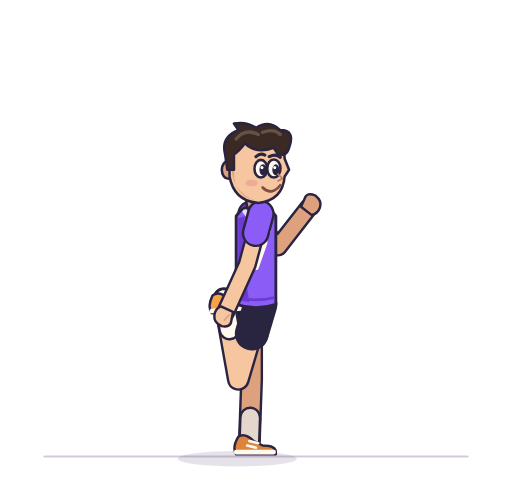
t = 0.00 s
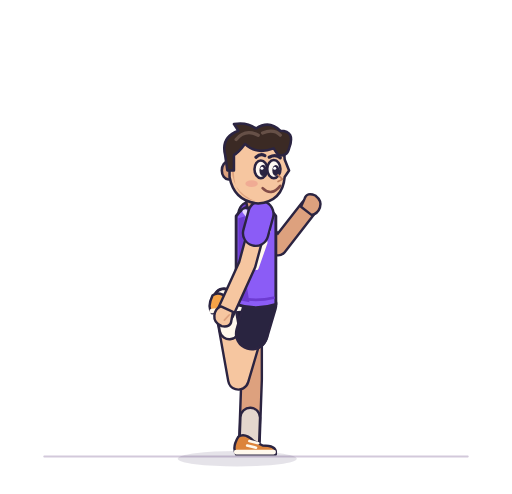
t = 0.87 s
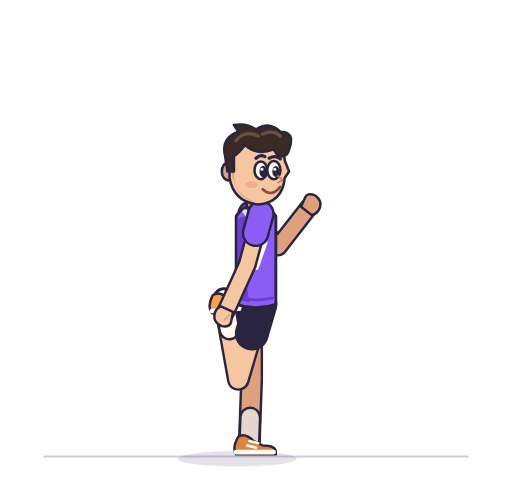
t = 1.65 s
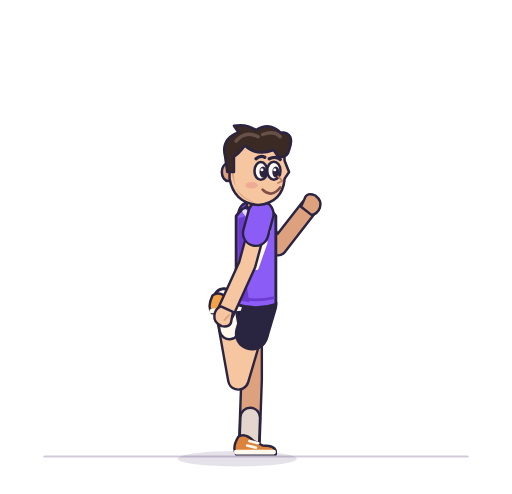
t = 2.51 s
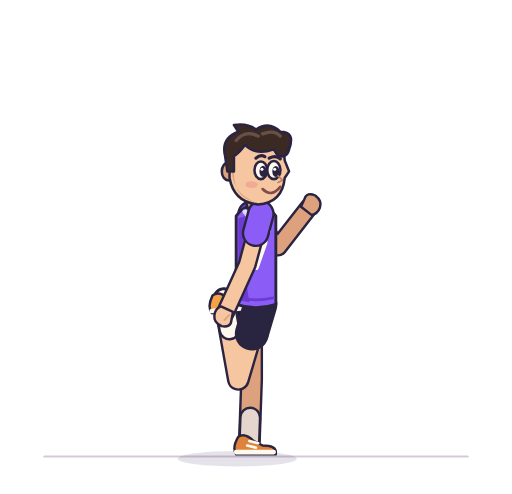
t = 3.37 s
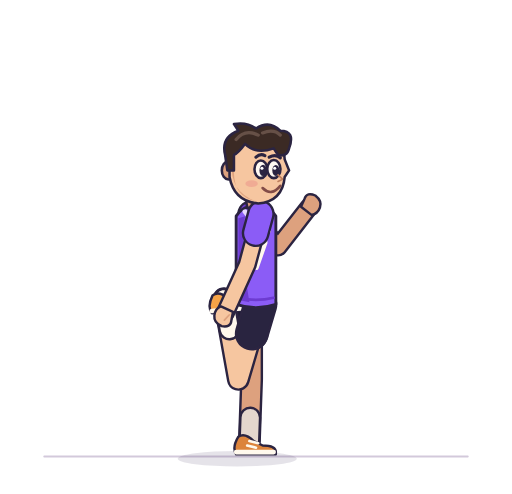
t = 4.15 s

The animated SVG that drew these frames (rendered in a browser with its animation timeline set to each time). Animation: 12 SMIL elements (animate=11,animateTransform=1); one cycle of 5.00 s, repeats indefinitely.

<?xml version="1.0" encoding="UTF-8"?>
<svg xmlns="http://www.w3.org/2000/svg" viewBox="-16 -24 232 224" width="440" height="420" role="img" aria-labelledby="title desc" data-exercise="quad-stretch" data-duration="5" data-samples="96" fill="none" stroke-linecap="round" stroke-linejoin="round"><title id="title">מתיחה: עקב לטוסיק (כל רגל)</title><desc id="desc">דמות האימון בחולצה סגולה עם מספר 7. פוזות מקטלוג התרגילים, בתנועה מחזורית חלקה.</desc><defs><path id="neck" d="M100 68L100 52"><animate attributeName="d" dur="5000ms" values="M100 68L100 52;M100 68L100 52;M100 68L100 52.01;M100 68L100 52.01;M100 68L100 52.02;M100 68L100 52.03;M100 68L100 52.04;M100 68L100 52.06;M100 68L100 52.07;M100 68L100 52.09;M100 68L100 52.11;M100 68L100 52.13;M100 68L100 52.16;M100 68L100 52.18;M100 68L100 52.21;M100 68L100 52.23;M100 68L100 52.26;M100 68L100 52.29;M100 68L100 52.32;M100 68L100 52.35;M100 68L100 52.38;M100 68L100 52.41;M100 68L100 52.44;M100 68L100 52.47;M100 68L100 52.5;M100 68L100 52.53;M100 68L100 52.56;M100 68L100 52.59;M100 68L100 52.62;M100 68L100 52.65;M100 68L100 52.68;M100 68L100 52.71;M100 68L100 52.74;M100 68L100 52.77;M100 68L100 52.79;M100 68L100 52.82;M100 68L100 52.84;M100 68L100 52.87;M100 68L100 52.89;M100 68L100 52.91;M100 68L100 52.93;M100 68L100 52.94;M100 68L100 52.96;M100 68L100 52.97;M100 68L100 52.98;M100 68L100 52.99;M100 68L100 52.99;M100 68L100 53;M100 68L100 53;M100 68L100 53;M100 68L100 52.99;M100 68L100 52.99;M100 68L100 52.98;M100 68L100 52.97;M100 68L100 52.96;M100 68L100 52.94;M100 68L100 52.93;M100 68L100 52.91;M100 68L100 52.89;M100 68L100 52.87;M100 68L100 52.84;M100 68L100 52.82;M100 68L100 52.79;M100 68L100 52.77;M100 68L100 52.74;M100 68L100 52.71;M100 68L100 52.68;M100 68L100 52.65;M100 68L100 52.62;M100 68L100 52.59;M100 68L100 52.56;M100 68L100 52.53;M100 68L100 52.5;M100 68L100 52.47;M100 68L100 52.44;M100 68L100 52.41;M100 68L100 52.38;M100 68L100 52.35;M100 68L100 52.32;M100 68L100 52.29;M100 68L100 52.26;M100 68L100 52.23;M100 68L100 52.21;M100 68L100 52.18;M100 68L100 52.16;M100 68L100 52.13;M100 68L100 52.11;M100 68L100 52.09;M100 68L100 52.07;M100 68L100 52.06;M100 68L100 52.04;M100 68L100 52.03;M100 68L100 52.02;M100 68L100 52.01;M100 68L100 52.01;M100 68L100 52;M100 68L100 52" calcMode="linear" repeatCount="indefinite"/></path><path id="far-arm" d="M97.8 73L110 88 124 70"><animate attributeName="d" dur="5000ms" values="M97.8 73L110 88 124 70;M97.8 73L110 88 124 70;M97.8 73L110 88 124 70;M97.8 73L110 88 124 70;M97.8 73L110 88 124 70;M97.8 73L110 88 124 70;M97.8 73L110 88 124 70;M97.8 73L110 88 124 70;M97.8 73L110 88 124 70;M97.8 73L110 88 124 70;M97.8 73L110 88 124 70;M97.8 73L110 88 124 70;M97.8 73L110 88 124 70;M97.8 73L110 88 124 70;M97.8 73L110 88 124 70;M97.8 73L110 88 124 70;M97.8 73L110 88 124 70;M97.8 73L110 88 124 70;M97.8 73L110 88 124 70;M97.8 73L110 88 124 70;M97.8 73L110 88 124 70;M97.8 73L110 88 124 70;M97.8 73L110 88 124 70;M97.8 73L110 88 124 70;M97.8 73L110 88 124 70;M97.8 73L110 88 124 70;M97.8 73L110 88 124 70;M97.8 73L110 88 124 70;M97.8 73L110 88 124 70;M97.8 73L110 88 124 70;M97.8 73L110 88 124 70;M97.8 73L110 88 124 70;M97.8 73L110 88 124 70;M97.8 73L110 88 124 70;M97.8 73L110 88 124 70;M97.8 73L110 88 124 70;M97.8 73L110 88 124 70;M97.8 73L110 88 124 70;M97.8 73L110 88 124 70;M97.8 73L110 88 124 70;M97.8 73L110 88 124 70;M97.8 73L110 88 124 70;M97.8 73L110 88 124 70;M97.8 73L110 88 124 70;M97.8 73L110 88 124 70;M97.8 73L110 88 124 70;M97.8 73L110 88 124 70;M97.8 73L110 88 124 70;M97.8 73L110 88 124 70;M97.8 73L110 88 124 70;M97.8 73L110 88 124 70;M97.8 73L110 88 124 70;M97.8 73L110 88 124 70;M97.8 73L110 88 124 70;M97.8 73L110 88 124 70;M97.8 73L110 88 124 70;M97.8 73L110 88 124 70;M97.8 73L110 88 124 70;M97.8 73L110 88 124 70;M97.8 73L110 88 124 70;M97.8 73L110 88 124 70;M97.8 73L110 88 124 70;M97.8 73L110 88 124 70;M97.8 73L110 88 124 70;M97.8 73L110 88 124 70;M97.8 73L110 88 124 70;M97.8 73L110 88 124 70;M97.8 73L110 88 124 70;M97.8 73L110 88 124 70;M97.8 73L110 88 124 70;M97.8 73L110 88 124 70;M97.8 73L110 88 124 70;M97.8 73L110 88 124 70;M97.8 73L110 88 124 70;M97.8 73L110 88 124 70;M97.8 73L110 88 124 70;M97.8 73L110 88 124 70;M97.8 73L110 88 124 70;M97.8 73L110 88 124 70;M97.8 73L110 88 124 70;M97.8 73L110 88 124 70;M97.8 73L110 88 124 70;M97.8 73L110 88 124 70;M97.8 73L110 88 124 70;M97.8 73L110 88 124 70;M97.8 73L110 88 124 70;M97.8 73L110 88 124 70;M97.8 73L110 88 124 70;M97.8 73L110 88 124 70;M97.8 73L110 88 124 70;M97.8 73L110 88 124 70;M97.8 73L110 88 124 70;M97.8 73L110 88 124 70;M97.8 73L110 88 124 70;M97.8 73L110 88 124 70;M97.8 73L110 88 124 70;M97.8 73L110 88 124 70" calcMode="linear" repeatCount="indefinite"/></path><path id="far-sleeve" d="M97.8 73L102.44 78.7"><animate attributeName="d" dur="5000ms" values="M97.8 73L102.44 78.7;M97.8 73L102.44 78.7;M97.8 73L102.44 78.7;M97.8 73L102.44 78.7;M97.8 73L102.44 78.7;M97.8 73L102.44 78.7;M97.8 73L102.44 78.7;M97.8 73L102.44 78.7;M97.8 73L102.44 78.7;M97.8 73L102.44 78.7;M97.8 73L102.44 78.7;M97.8 73L102.44 78.7;M97.8 73L102.44 78.7;M97.8 73L102.44 78.7;M97.8 73L102.44 78.7;M97.8 73L102.44 78.7;M97.8 73L102.44 78.7;M97.8 73L102.44 78.7;M97.8 73L102.44 78.7;M97.8 73L102.44 78.7;M97.8 73L102.44 78.7;M97.8 73L102.44 78.7;M97.8 73L102.44 78.7;M97.8 73L102.44 78.7;M97.8 73L102.44 78.7;M97.8 73L102.44 78.7;M97.8 73L102.44 78.7;M97.8 73L102.44 78.7;M97.8 73L102.44 78.7;M97.8 73L102.44 78.7;M97.8 73L102.44 78.7;M97.8 73L102.44 78.7;M97.8 73L102.44 78.7;M97.8 73L102.44 78.7;M97.8 73L102.44 78.7;M97.8 73L102.44 78.7;M97.8 73L102.44 78.7;M97.8 73L102.44 78.7;M97.8 73L102.44 78.7;M97.8 73L102.44 78.7;M97.8 73L102.44 78.7;M97.8 73L102.44 78.7;M97.8 73L102.44 78.7;M97.8 73L102.44 78.7;M97.8 73L102.44 78.7;M97.8 73L102.44 78.7;M97.8 73L102.44 78.7;M97.8 73L102.44 78.7;M97.8 73L102.44 78.7;M97.8 73L102.44 78.7;M97.8 73L102.44 78.7;M97.8 73L102.44 78.7;M97.8 73L102.44 78.7;M97.8 73L102.44 78.7;M97.8 73L102.44 78.7;M97.8 73L102.44 78.7;M97.8 73L102.44 78.7;M97.8 73L102.44 78.7;M97.8 73L102.44 78.7;M97.8 73L102.44 78.7;M97.8 73L102.44 78.7;M97.8 73L102.44 78.7;M97.8 73L102.44 78.7;M97.8 73L102.44 78.7;M97.8 73L102.44 78.7;M97.8 73L102.44 78.7;M97.8 73L102.44 78.7;M97.8 73L102.44 78.7;M97.8 73L102.44 78.7;M97.8 73L102.44 78.7;M97.8 73L102.44 78.7;M97.8 73L102.44 78.7;M97.8 73L102.44 78.7;M97.8 73L102.44 78.7;M97.8 73L102.44 78.7;M97.8 73L102.44 78.7;M97.8 73L102.44 78.7;M97.8 73L102.44 78.7;M97.8 73L102.44 78.7;M97.8 73L102.44 78.7;M97.8 73L102.44 78.7;M97.8 73L102.44 78.7;M97.8 73L102.44 78.7;M97.8 73L102.44 78.7;M97.8 73L102.44 78.7;M97.8 73L102.44 78.7;M97.8 73L102.44 78.7;M97.8 73L102.44 78.7;M97.8 73L102.44 78.7;M97.8 73L102.44 78.7;M97.8 73L102.44 78.7;M97.8 73L102.44 78.7;M97.8 73L102.44 78.7;M97.8 73L102.44 78.7;M97.8 73L102.44 78.7;M97.8 73L102.44 78.7;M97.8 73L102.44 78.7" calcMode="linear" repeatCount="indefinite"/></path><path id="far-shorts" d="M98 114L98 127.26"><animate attributeName="d" dur="5000ms" values="M98 114L98 127.26;M98 114L98 127.26;M98 114L98 127.26;M98 114L98 127.26;M98 114L98 127.26;M98 114L98 127.26;M98 114L98 127.26;M98 114L98 127.26;M98 114L98 127.26;M98 114L98 127.26;M98 114L98 127.26;M98 114L98 127.26;M98 114L98 127.26;M98 114L98 127.26;M98 114L98 127.26;M98 114L98 127.26;M98 114L98 127.26;M98 114L98 127.26;M98 114L98 127.26;M98 114L98 127.26;M98 114L98 127.26;M98 114L98 127.26;M98 114L98 127.26;M98 114L98 127.26;M98 114L98 127.26;M98 114L98 127.26;M98 114L98 127.26;M98 114L98 127.26;M98 114L98 127.26;M98 114L98 127.26;M98 114L98 127.26;M98 114L98 127.26;M98 114L98 127.26;M98 114L98 127.26;M98 114L98 127.26;M98 114L98 127.26;M98 114L98 127.26;M98 114L98 127.26;M98 114L98 127.26;M98 114L98 127.26;M98 114L98 127.26;M98 114L98 127.26;M98 114L98 127.26;M98 114L98 127.26;M98 114L98 127.26;M98 114L98 127.26;M98 114L98 127.26;M98 114L98 127.26;M98 114L98 127.26;M98 114L98 127.26;M98 114L98 127.26;M98 114L98 127.26;M98 114L98 127.26;M98 114L98 127.26;M98 114L98 127.26;M98 114L98 127.26;M98 114L98 127.26;M98 114L98 127.26;M98 114L98 127.26;M98 114L98 127.26;M98 114L98 127.26;M98 114L98 127.26;M98 114L98 127.26;M98 114L98 127.26;M98 114L98 127.26;M98 114L98 127.26;M98 114L98 127.26;M98 114L98 127.26;M98 114L98 127.26;M98 114L98 127.26;M98 114L98 127.26;M98 114L98 127.26;M98 114L98 127.26;M98 114L98 127.26;M98 114L98 127.26;M98 114L98 127.26;M98 114L98 127.26;M98 114L98 127.26;M98 114L98 127.26;M98 114L98 127.26;M98 114L98 127.26;M98 114L98 127.26;M98 114L98 127.26;M98 114L98 127.26;M98 114L98 127.26;M98 114L98 127.26;M98 114L98 127.26;M98 114L98 127.26;M98 114L98 127.26;M98 114L98 127.26;M98 114L98 127.26;M98 114L98 127.26;M98 114L98 127.26;M98 114L98 127.26;M98 114L98 127.26;M98 114L98 127.26;M98 114L98 127.26" calcMode="linear" repeatCount="indefinite"/></path><path id="far-leg" d="M98 114L98 148 97 176"><animate attributeName="d" dur="5000ms" values="M98 114L98 148 97 176;M98 114L98 148 97 176;M98 114L98 148 97 176;M98 114L98 148 97 176;M98 114L98 148 97 176;M98 114L98 148 97 176;M98 114L98 148 97 176;M98 114L98 148 97 176;M98 114L98 148 97 176;M98 114L98 148 97 176;M98 114L98 148 97 176;M98 114L98 148 97 176;M98 114L98 148 97 176;M98 114L98 148 97 176;M98 114L98 148 97 176;M98 114L98 148 97 176;M98 114L98 148 97 176;M98 114L98 148 97 176;M98 114L98 148 97 176;M98 114L98 148 97 176;M98 114L98 148 97 176;M98 114L98 148 97 176;M98 114L98 148 97 176;M98 114L98 148 97 176;M98 114L98 148 97 176;M98 114L98 148 97 176;M98 114L98 148 97 176;M98 114L98 148 97 176;M98 114L98 148 97 176;M98 114L98 148 97 176;M98 114L98 148 97 176;M98 114L98 148 97 176;M98 114L98 148 97 176;M98 114L98 148 97 176;M98 114L98 148 97 176;M98 114L98 148 97 176;M98 114L98 148 97 176;M98 114L98 148 97 176;M98 114L98 148 97 176;M98 114L98 148 97 176;M98 114L98 148 97 176;M98 114L98 148 97 176;M98 114L98 148 97 176;M98 114L98 148 97 176;M98 114L98 148 97 176;M98 114L98 148 97 176;M98 114L98 148 97 176;M98 114L98 148 97 176;M98 114L98 148 97 176;M98 114L98 148 97 176;M98 114L98 148 97 176;M98 114L98 148 97 176;M98 114L98 148 97 176;M98 114L98 148 97 176;M98 114L98 148 97 176;M98 114L98 148 97 176;M98 114L98 148 97 176;M98 114L98 148 97 176;M98 114L98 148 97 176;M98 114L98 148 97 176;M98 114L98 148 97 176;M98 114L98 148 97 176;M98 114L98 148 97 176;M98 114L98 148 97 176;M98 114L98 148 97 176;M98 114L98 148 97 176;M98 114L98 148 97 176;M98 114L98 148 97 176;M98 114L98 148 97 176;M98 114L98 148 97 176;M98 114L98 148 97 176;M98 114L98 148 97 176;M98 114L98 148 97 176;M98 114L98 148 97 176;M98 114L98 148 97 176;M98 114L98 148 97 176;M98 114L98 148 97 176;M98 114L98 148 97 176;M98 114L98 148 97 176;M98 114L98 148 97 176;M98 114L98 148 97 176;M98 114L98 148 97 176;M98 114L98 148 97 176;M98 114L98 148 97 176;M98 114L98 148 97 176;M98 114L98 148 97 176;M98 114L98 148 97 176;M98 114L98 148 97 176;M98 114L98 148 97 176;M98 114L98 148 97 176;M98 114L98 148 97 176;M98 114L98 148 97 176;M98 114L98 148 97 176;M98 114L98 148 97 176;M98 114L98 148 97 176;M98 114L98 148 97 176;M98 114L98 148 97 176" calcMode="linear" repeatCount="indefinite"/></path><path id="far-sock" d="M97.38 165.36L97 176"><animate attributeName="d" dur="5000ms" values="M97.38 165.36L97 176;M97.38 165.36L97 176;M97.38 165.36L97 176;M97.38 165.36L97 176;M97.38 165.36L97 176;M97.38 165.36L97 176;M97.38 165.36L97 176;M97.38 165.36L97 176;M97.38 165.36L97 176;M97.38 165.36L97 176;M97.38 165.36L97 176;M97.38 165.36L97 176;M97.38 165.36L97 176;M97.38 165.36L97 176;M97.38 165.36L97 176;M97.38 165.36L97 176;M97.38 165.36L97 176;M97.38 165.36L97 176;M97.38 165.36L97 176;M97.38 165.36L97 176;M97.38 165.36L97 176;M97.38 165.36L97 176;M97.38 165.36L97 176;M97.38 165.36L97 176;M97.38 165.36L97 176;M97.38 165.36L97 176;M97.38 165.36L97 176;M97.38 165.36L97 176;M97.38 165.36L97 176;M97.38 165.36L97 176;M97.38 165.36L97 176;M97.38 165.36L97 176;M97.38 165.36L97 176;M97.38 165.36L97 176;M97.38 165.36L97 176;M97.38 165.36L97 176;M97.38 165.36L97 176;M97.38 165.36L97 176;M97.38 165.36L97 176;M97.38 165.36L97 176;M97.38 165.36L97 176;M97.38 165.36L97 176;M97.38 165.36L97 176;M97.38 165.36L97 176;M97.38 165.36L97 176;M97.38 165.36L97 176;M97.38 165.36L97 176;M97.38 165.36L97 176;M97.38 165.36L97 176;M97.38 165.36L97 176;M97.38 165.36L97 176;M97.38 165.36L97 176;M97.38 165.36L97 176;M97.38 165.36L97 176;M97.38 165.36L97 176;M97.38 165.36L97 176;M97.38 165.36L97 176;M97.38 165.36L97 176;M97.38 165.36L97 176;M97.38 165.36L97 176;M97.38 165.36L97 176;M97.38 165.36L97 176;M97.38 165.36L97 176;M97.38 165.36L97 176;M97.38 165.36L97 176;M97.38 165.36L97 176;M97.38 165.36L97 176;M97.38 165.36L97 176;M97.38 165.36L97 176;M97.38 165.36L97 176;M97.38 165.36L97 176;M97.38 165.36L97 176;M97.38 165.36L97 176;M97.38 165.36L97 176;M97.38 165.36L97 176;M97.38 165.36L97 176;M97.38 165.36L97 176;M97.38 165.36L97 176;M97.38 165.36L97 176;M97.38 165.36L97 176;M97.38 165.36L97 176;M97.38 165.36L97 176;M97.38 165.36L97 176;M97.38 165.36L97 176;M97.38 165.36L97 176;M97.38 165.36L97 176;M97.38 165.36L97 176;M97.38 165.36L97 176;M97.38 165.36L97 176;M97.38 165.36L97 176;M97.38 165.36L97 176;M97.38 165.36L97 176;M97.38 165.36L97 176;M97.38 165.36L97 176;M97.38 165.36L97 176;M97.38 165.36L97 176;M97.38 165.36L97 176" calcMode="linear" repeatCount="indefinite"/></path><path id="near-arm" d="M102.2 73L96 96 86 118"><animate attributeName="d" dur="5000ms" values="M102.2 73L96 96 86 118;M102.2 73L96 96 86 118;M102.2 73L96 96 86 118;M102.2 73L96 96 86 118;M102.2 73L96 96 86 118;M102.2 73L96 96 86 118;M102.2 73L96 96 86 118;M102.2 73L96 96 86 118;M102.2 73L96 96 86 118;M102.2 73L96 96 86 118;M102.2 73L96 96 86 118;M102.2 73L96 96 86 118;M102.2 73L96 96 86 118;M102.2 73L96 96 86 118;M102.2 73L96 96 86 118;M102.2 73L96 96 86 118;M102.2 73L96 96 86 118;M102.2 73L96 96 86 118;M102.2 73L96 96 86 118;M102.2 73L96 96 86 118;M102.2 73L96 96 86 118;M102.2 73L96 96 86 118;M102.2 73L96 96 86 118;M102.2 73L96 96 86 118;M102.2 73L96 96 86 118;M102.2 73L96 96 86 118;M102.2 73L96 96 86 118;M102.2 73L96 96 86 118;M102.2 73L96 96 86 118;M102.2 73L96 96 86 118;M102.2 73L96 96 86 118;M102.2 73L96 96 86 118;M102.2 73L96 96 86 118;M102.2 73L96 96 86 118;M102.2 73L96 96 86 118;M102.2 73L96 96 86 118;M102.2 73L96 96 86 118;M102.2 73L96 96 86 118;M102.2 73L96 96 86 118;M102.2 73L96 96 86 118;M102.2 73L96 96 86 118;M102.2 73L96 96 86 118;M102.2 73L96 96 86 118;M102.2 73L96 96 86 118;M102.2 73L96 96 86 118;M102.2 73L96 96 86 118;M102.2 73L96 96 86 118;M102.2 73L96 96 86 118;M102.2 73L96 96 86 118;M102.2 73L96 96 86 118;M102.2 73L96 96 86 118;M102.2 73L96 96 86 118;M102.2 73L96 96 86 118;M102.2 73L96 96 86 118;M102.2 73L96 96 86 118;M102.2 73L96 96 86 118;M102.2 73L96 96 86 118;M102.2 73L96 96 86 118;M102.2 73L96 96 86 118;M102.2 73L96 96 86 118;M102.2 73L96 96 86 118;M102.2 73L96 96 86 118;M102.2 73L96 96 86 118;M102.2 73L96 96 86 118;M102.2 73L96 96 86 118;M102.2 73L96 96 86 118;M102.2 73L96 96 86 118;M102.2 73L96 96 86 118;M102.2 73L96 96 86 118;M102.2 73L96 96 86 118;M102.2 73L96 96 86 118;M102.2 73L96 96 86 118;M102.2 73L96 96 86 118;M102.2 73L96 96 86 118;M102.2 73L96 96 86 118;M102.2 73L96 96 86 118;M102.2 73L96 96 86 118;M102.2 73L96 96 86 118;M102.2 73L96 96 86 118;M102.2 73L96 96 86 118;M102.2 73L96 96 86 118;M102.2 73L96 96 86 118;M102.2 73L96 96 86 118;M102.2 73L96 96 86 118;M102.2 73L96 96 86 118;M102.2 73L96 96 86 118;M102.2 73L96 96 86 118;M102.2 73L96 96 86 118;M102.2 73L96 96 86 118;M102.2 73L96 96 86 118;M102.2 73L96 96 86 118;M102.2 73L96 96 86 118;M102.2 73L96 96 86 118;M102.2 73L96 96 86 118;M102.2 73L96 96 86 118;M102.2 73L96 96 86 118;M102.2 73L96 96 86 118" calcMode="linear" repeatCount="indefinite"/></path><path id="near-sleeve" d="M102.2 73L99.84 81.74"><animate attributeName="d" dur="5000ms" values="M102.2 73L99.84 81.74;M102.2 73L99.84 81.74;M102.2 73L99.84 81.74;M102.2 73L99.84 81.74;M102.2 73L99.84 81.74;M102.2 73L99.84 81.74;M102.2 73L99.84 81.74;M102.2 73L99.84 81.74;M102.2 73L99.84 81.74;M102.2 73L99.84 81.74;M102.2 73L99.84 81.74;M102.2 73L99.84 81.74;M102.2 73L99.84 81.74;M102.2 73L99.84 81.74;M102.2 73L99.84 81.74;M102.2 73L99.84 81.74;M102.2 73L99.84 81.74;M102.2 73L99.84 81.74;M102.2 73L99.84 81.74;M102.2 73L99.84 81.74;M102.2 73L99.84 81.74;M102.2 73L99.84 81.74;M102.2 73L99.84 81.74;M102.2 73L99.84 81.74;M102.2 73L99.84 81.74;M102.2 73L99.84 81.74;M102.2 73L99.84 81.74;M102.2 73L99.84 81.74;M102.2 73L99.84 81.74;M102.2 73L99.84 81.74;M102.2 73L99.84 81.74;M102.2 73L99.84 81.74;M102.2 73L99.84 81.74;M102.2 73L99.84 81.74;M102.2 73L99.84 81.74;M102.2 73L99.84 81.74;M102.2 73L99.84 81.74;M102.2 73L99.84 81.74;M102.2 73L99.84 81.74;M102.2 73L99.84 81.74;M102.2 73L99.84 81.74;M102.2 73L99.84 81.74;M102.2 73L99.84 81.74;M102.2 73L99.84 81.74;M102.2 73L99.84 81.74;M102.2 73L99.84 81.74;M102.2 73L99.84 81.74;M102.2 73L99.84 81.74;M102.2 73L99.84 81.74;M102.2 73L99.84 81.74;M102.2 73L99.84 81.74;M102.2 73L99.84 81.74;M102.2 73L99.84 81.74;M102.2 73L99.84 81.74;M102.2 73L99.84 81.74;M102.2 73L99.84 81.74;M102.2 73L99.84 81.74;M102.2 73L99.84 81.74;M102.2 73L99.84 81.74;M102.2 73L99.84 81.74;M102.2 73L99.84 81.74;M102.2 73L99.84 81.74;M102.2 73L99.84 81.74;M102.2 73L99.84 81.74;M102.2 73L99.84 81.74;M102.2 73L99.84 81.74;M102.2 73L99.84 81.74;M102.2 73L99.84 81.74;M102.2 73L99.84 81.74;M102.2 73L99.84 81.74;M102.2 73L99.84 81.74;M102.2 73L99.84 81.74;M102.2 73L99.84 81.74;M102.2 73L99.84 81.74;M102.2 73L99.84 81.74;M102.2 73L99.84 81.74;M102.2 73L99.84 81.74;M102.2 73L99.84 81.74;M102.2 73L99.84 81.74;M102.2 73L99.84 81.74;M102.2 73L99.84 81.74;M102.2 73L99.84 81.74;M102.2 73L99.84 81.74;M102.2 73L99.84 81.74;M102.2 73L99.84 81.74;M102.2 73L99.84 81.74;M102.2 73L99.84 81.74;M102.2 73L99.84 81.74;M102.2 73L99.84 81.74;M102.2 73L99.84 81.74;M102.2 73L99.84 81.74;M102.2 73L99.84 81.74;M102.2 73L99.84 81.74;M102.2 73L99.84 81.74;M102.2 73L99.84 81.74;M102.2 73L99.84 81.74;M102.2 73L99.84 81.74" calcMode="linear" repeatCount="indefinite"/></path><path id="near-shorts" d="M102 114L98.1 127.26"><animate attributeName="d" dur="5000ms" values="M102 114L98.1 127.26;M102 114L98.1 127.26;M102 114L98.1 127.26;M102 114L98.1 127.26;M102 114L98.1 127.26;M102 114L98.1 127.26;M102 114L98.1 127.26;M102 114L98.1 127.26;M102 114L98.1 127.26;M102 114L98.1 127.26;M102 114L98.1 127.26;M102 114L98.1 127.26;M102 114L98.1 127.26;M102 114L98.1 127.26;M102 114L98.1 127.26;M102 114L98.1 127.26;M102 114L98.1 127.26;M102 114L98.1 127.26;M102 114L98.1 127.26;M102 114L98.1 127.26;M102 114L98.1 127.26;M102 114L98.1 127.26;M102 114L98.1 127.26;M102 114L98.1 127.26;M102 114L98.1 127.26;M102 114L98.1 127.26;M102 114L98.1 127.26;M102 114L98.1 127.26;M102 114L98.1 127.26;M102 114L98.1 127.26;M102 114L98.1 127.26;M102 114L98.1 127.26;M102 114L98.1 127.26;M102 114L98.1 127.26;M102 114L98.1 127.26;M102 114L98.1 127.26;M102 114L98.1 127.26;M102 114L98.1 127.26;M102 114L98.1 127.26;M102 114L98.1 127.26;M102 114L98.1 127.26;M102 114L98.1 127.26;M102 114L98.1 127.26;M102 114L98.1 127.26;M102 114L98.1 127.26;M102 114L98.1 127.26;M102 114L98.1 127.26;M102 114L98.1 127.26;M102 114L98.1 127.26;M102 114L98.1 127.26;M102 114L98.1 127.26;M102 114L98.1 127.26;M102 114L98.1 127.26;M102 114L98.1 127.26;M102 114L98.1 127.26;M102 114L98.1 127.26;M102 114L98.1 127.26;M102 114L98.1 127.26;M102 114L98.1 127.26;M102 114L98.1 127.26;M102 114L98.1 127.26;M102 114L98.1 127.26;M102 114L98.1 127.26;M102 114L98.1 127.26;M102 114L98.1 127.26;M102 114L98.1 127.26;M102 114L98.1 127.26;M102 114L98.1 127.26;M102 114L98.1 127.26;M102 114L98.1 127.26;M102 114L98.1 127.26;M102 114L98.1 127.26;M102 114L98.1 127.26;M102 114L98.1 127.26;M102 114L98.1 127.26;M102 114L98.1 127.26;M102 114L98.1 127.26;M102 114L98.1 127.26;M102 114L98.1 127.26;M102 114L98.1 127.26;M102 114L98.1 127.26;M102 114L98.1 127.26;M102 114L98.1 127.26;M102 114L98.1 127.26;M102 114L98.1 127.26;M102 114L98.1 127.26;M102 114L98.1 127.26;M102 114L98.1 127.26;M102 114L98.1 127.26;M102 114L98.1 127.26;M102 114L98.1 127.26;M102 114L98.1 127.26;M102 114L98.1 127.26;M102 114L98.1 127.26;M102 114L98.1 127.26;M102 114L98.1 127.26;M102 114L98.1 127.26" calcMode="linear" repeatCount="indefinite"/></path><path id="near-leg" d="M102 114L92 148 85.47 111.49"><animate attributeName="d" dur="5000ms" values="M102 114L92 148 85.47 111.49;M102 114L92 148 85.47 111.49;M102 114L92 148 85.47 111.49;M102 114L92 148 85.47 111.49;M102 114L92 148 85.47 111.49;M102 114L92 148 85.47 111.49;M102 114L92 148 85.47 111.49;M102 114L92 148 85.47 111.49;M102 114L92 148 85.47 111.49;M102 114L92 148 85.47 111.49;M102 114L92 148 85.47 111.49;M102 114L92 148 85.47 111.49;M102 114L92 148 85.47 111.49;M102 114L92 148 85.47 111.49;M102 114L92 148 85.47 111.49;M102 114L92 148 85.47 111.49;M102 114L92 148 85.47 111.49;M102 114L92 148 85.47 111.49;M102 114L92 148 85.47 111.49;M102 114L92 148 85.47 111.49;M102 114L92 148 85.47 111.49;M102 114L92 148 85.47 111.49;M102 114L92 148 85.47 111.49;M102 114L92 148 85.47 111.49;M102 114L92 148 85.47 111.49;M102 114L92 148 85.47 111.49;M102 114L92 148 85.47 111.49;M102 114L92 148 85.47 111.49;M102 114L92 148 85.47 111.49;M102 114L92 148 85.47 111.49;M102 114L92 148 85.47 111.49;M102 114L92 148 85.47 111.49;M102 114L92 148 85.47 111.49;M102 114L92 148 85.47 111.49;M102 114L92 148 85.47 111.49;M102 114L92 148 85.47 111.49;M102 114L92 148 85.47 111.49;M102 114L92 148 85.47 111.49;M102 114L92 148 85.47 111.49;M102 114L92 148 85.47 111.49;M102 114L92 148 85.47 111.49;M102 114L92 148 85.47 111.49;M102 114L92 148 85.47 111.49;M102 114L92 148 85.47 111.49;M102 114L92 148 85.47 111.49;M102 114L92 148 85.47 111.49;M102 114L92 148 85.47 111.49;M102 114L92 148 85.47 111.49;M102 114L92 148 85.47 111.49;M102 114L92 148 85.47 111.49;M102 114L92 148 85.47 111.49;M102 114L92 148 85.47 111.49;M102 114L92 148 85.47 111.49;M102 114L92 148 85.47 111.49;M102 114L92 148 85.47 111.49;M102 114L92 148 85.47 111.49;M102 114L92 148 85.47 111.49;M102 114L92 148 85.47 111.49;M102 114L92 148 85.47 111.49;M102 114L92 148 85.47 111.49;M102 114L92 148 85.47 111.49;M102 114L92 148 85.47 111.49;M102 114L92 148 85.47 111.49;M102 114L92 148 85.47 111.49;M102 114L92 148 85.47 111.49;M102 114L92 148 85.47 111.49;M102 114L92 148 85.47 111.49;M102 114L92 148 85.47 111.49;M102 114L92 148 85.47 111.49;M102 114L92 148 85.47 111.49;M102 114L92 148 85.47 111.49;M102 114L92 148 85.47 111.49;M102 114L92 148 85.47 111.49;M102 114L92 148 85.47 111.49;M102 114L92 148 85.47 111.49;M102 114L92 148 85.47 111.49;M102 114L92 148 85.47 111.49;M102 114L92 148 85.47 111.49;M102 114L92 148 85.47 111.49;M102 114L92 148 85.47 111.49;M102 114L92 148 85.47 111.49;M102 114L92 148 85.47 111.49;M102 114L92 148 85.47 111.49;M102 114L92 148 85.47 111.49;M102 114L92 148 85.47 111.49;M102 114L92 148 85.47 111.49;M102 114L92 148 85.47 111.49;M102 114L92 148 85.47 111.49;M102 114L92 148 85.47 111.49;M102 114L92 148 85.47 111.49;M102 114L92 148 85.47 111.49;M102 114L92 148 85.47 111.49;M102 114L92 148 85.47 111.49;M102 114L92 148 85.47 111.49;M102 114L92 148 85.47 111.49;M102 114L92 148 85.47 111.49;M102 114L92 148 85.47 111.49" calcMode="linear" repeatCount="indefinite"/></path><path id="near-sock" d="M87.95 125.36L85.47 111.49"><animate attributeName="d" dur="5000ms" values="M87.95 125.36L85.47 111.49;M87.95 125.36L85.47 111.49;M87.95 125.36L85.47 111.49;M87.95 125.36L85.47 111.49;M87.95 125.36L85.47 111.49;M87.95 125.36L85.47 111.49;M87.95 125.36L85.47 111.49;M87.95 125.36L85.47 111.49;M87.95 125.36L85.47 111.49;M87.95 125.36L85.47 111.49;M87.95 125.36L85.47 111.49;M87.95 125.36L85.47 111.49;M87.95 125.36L85.47 111.49;M87.95 125.36L85.47 111.49;M87.95 125.36L85.47 111.49;M87.95 125.36L85.47 111.49;M87.95 125.36L85.47 111.49;M87.95 125.36L85.47 111.49;M87.95 125.36L85.47 111.49;M87.95 125.36L85.47 111.49;M87.95 125.36L85.47 111.49;M87.95 125.36L85.47 111.49;M87.95 125.36L85.47 111.49;M87.95 125.36L85.47 111.49;M87.95 125.36L85.47 111.49;M87.95 125.36L85.47 111.49;M87.95 125.36L85.47 111.49;M87.95 125.36L85.47 111.49;M87.95 125.36L85.47 111.49;M87.95 125.36L85.47 111.49;M87.95 125.36L85.47 111.49;M87.95 125.36L85.47 111.49;M87.95 125.36L85.47 111.49;M87.95 125.36L85.47 111.49;M87.95 125.36L85.47 111.49;M87.95 125.36L85.47 111.49;M87.95 125.36L85.47 111.49;M87.95 125.36L85.47 111.49;M87.95 125.36L85.47 111.49;M87.95 125.36L85.47 111.49;M87.95 125.36L85.47 111.49;M87.95 125.36L85.47 111.49;M87.95 125.36L85.47 111.49;M87.95 125.36L85.47 111.49;M87.95 125.36L85.47 111.49;M87.95 125.36L85.47 111.49;M87.95 125.36L85.47 111.49;M87.95 125.36L85.47 111.49;M87.95 125.36L85.47 111.49;M87.95 125.36L85.47 111.49;M87.95 125.36L85.47 111.49;M87.95 125.36L85.47 111.49;M87.95 125.36L85.47 111.49;M87.95 125.36L85.47 111.49;M87.95 125.36L85.47 111.49;M87.95 125.36L85.47 111.49;M87.95 125.36L85.47 111.49;M87.95 125.36L85.47 111.49;M87.95 125.36L85.47 111.49;M87.95 125.36L85.47 111.49;M87.95 125.36L85.47 111.49;M87.95 125.36L85.47 111.49;M87.95 125.36L85.47 111.49;M87.95 125.36L85.47 111.49;M87.95 125.36L85.47 111.49;M87.95 125.36L85.47 111.49;M87.95 125.36L85.47 111.49;M87.95 125.36L85.47 111.49;M87.95 125.36L85.47 111.49;M87.95 125.36L85.47 111.49;M87.95 125.36L85.47 111.49;M87.95 125.36L85.47 111.49;M87.95 125.36L85.47 111.49;M87.95 125.36L85.47 111.49;M87.95 125.36L85.47 111.49;M87.95 125.36L85.47 111.49;M87.95 125.36L85.47 111.49;M87.95 125.36L85.47 111.49;M87.95 125.36L85.47 111.49;M87.95 125.36L85.47 111.49;M87.95 125.36L85.47 111.49;M87.95 125.36L85.47 111.49;M87.95 125.36L85.47 111.49;M87.95 125.36L85.47 111.49;M87.95 125.36L85.47 111.49;M87.95 125.36L85.47 111.49;M87.95 125.36L85.47 111.49;M87.95 125.36L85.47 111.49;M87.95 125.36L85.47 111.49;M87.95 125.36L85.47 111.49;M87.95 125.36L85.47 111.49;M87.95 125.36L85.47 111.49;M87.95 125.36L85.47 111.49;M87.95 125.36L85.47 111.49;M87.95 125.36L85.47 111.49;M87.95 125.36L85.47 111.49;M87.95 125.36L85.47 111.49" calcMode="linear" repeatCount="indefinite"/></path></defs><g aria-hidden="true"><path d="M4 183H196" stroke="#d3c9db" stroke-width=".9" stroke-linecap="round"/><g data-part="shadow" transform="translate(91.5 184)"><g transform="rotate(0)"><g transform="scale(1 1)"><ellipse rx="27" ry="3.5" fill="#3c2c56" opacity=".13"/></g></g></g></g><g id="character"><g data-limb="far-leg"><use href="#far-leg" fill="none" stroke="#2b2441" stroke-width="10.399999999999999"/><use href="#far-leg" fill="none" stroke="#dda17e" stroke-width="8.2"/><use href="#far-sock" fill="none" stroke="#2b2441" stroke-width="10"/><use href="#far-sock" fill="none" stroke="#e4d6cd" stroke-width="7.8"/><g data-part="far-shoe" transform="translate(97 182)"><g transform="rotate(0)"><g transform="scale(1 1)"><path d="M-5-8Q-2-10 2-6L6-4Q12-4 12-1L12 0H-6Q-8-3-5-8Z" fill="#dc843c" stroke="#2b2441" stroke-width="1.1"/><path d="M-6-1H11" fill="none" stroke="#fff9ed" stroke-width="2.1"/><path d="M0-6 4-5M-1-4 3-3" stroke="#fff9ed" stroke-width="1.2"/></g></g></g><use href="#far-shorts" fill="none" stroke="#2b2441" stroke-width="15.399999999999999"/><use href="#far-shorts" fill="none" stroke="#211d36" stroke-width="13.2"/></g><g data-limb="far-arm"><use href="#far-arm" fill="none" stroke="#2b2441" stroke-width="8.7"/><use href="#far-arm" fill="none" stroke="#dda17e" stroke-width="6.5"/><use href="#far-sleeve" fill="none" stroke="#2b2441" stroke-width="12.600000000000001"/><use href="#far-sleeve" fill="none" stroke="#6d3bd1" stroke-width="10.4"/><g data-part="far-hand" transform="translate(124 70)"><g transform="rotate(-142.13)"><g transform="scale(1 1)"><path d="M-3-2Q-5 0-4 3Q-3 6 1 6Q5 5 4 2L3-2Z" fill="#dda17e" stroke="#2b2441" stroke-width="1.1"/><path d="m2 0-1 3" fill="none" stroke="#dda17e" stroke-width=".8"/></g></g></g></g><g data-limb="near-leg"><use href="#near-leg" fill="none" stroke="#2b2441" stroke-width="10.399999999999999"/><use href="#near-leg" fill="none" stroke="#f6c6a0" stroke-width="8.2"/><use href="#near-sock" fill="none" stroke="#2b2441" stroke-width="10"/><use href="#near-sock" fill="none" stroke="#fff8ed" stroke-width="7.8"/><g data-part="near-shoe" transform="translate(86 117.47)"><g transform="rotate(-5.1)"><g transform="scale(1 1)"><path d="M-5-8Q-2-10 2-6L6-4Q12-4 12-1L12 0H-6Q-8-3-5-8Z" fill="#f6a348" stroke="#2b2441" stroke-width="1.1"/><path d="M-6-1H11" fill="none" stroke="#fff9ed" stroke-width="2.1"/><path d="M0-6 4-5M-1-4 3-3" stroke="#fff9ed" stroke-width="1.2"/></g></g></g><use href="#near-shorts" fill="none" stroke="#2b2441" stroke-width="15.399999999999999"/><use href="#near-shorts" fill="none" stroke="#292440" stroke-width="13.2"/></g><g data-part="body" transform="translate(100 68)"><g transform="rotate(0)"><g transform="scale(1 1)"><path d="M-9 6Q-9 20-9 42L-9 46Q0 49 9 46L9 42Q9 20 9 6Q5 0 0 3Q-5 0 -9 6Z" fill="#8b5cf6" stroke="#2b2441" stroke-width="1.3"/><path d="M-8 7Q-8 25-8 44L-3 45Q-7 22-5 6Z" fill="#6d3bd1"/><path d="M-5 4Q0 11 5 4" fill="none" stroke="#e8d9ff" stroke-width="2.2"/><path d="M-8 43Q0 45 8 43" fill="none" stroke="#6d3bd1" stroke-width="1.2"/><g transform="translate(1 21) scale(0.78 1)"><path d="M-4-3H4L-1 8" fill="none" stroke="#fff8ee" stroke-width="2.8" stroke-linejoin="round"/><path d="M4-8h3m-1.5-1.5v3" stroke="#efc6ff" stroke-width=".9"/></g></g></g></g><use href="#neck" fill="none" stroke="#2b2441" stroke-width="9.7"/><use href="#neck" fill="none" stroke="#dda17e" stroke-width="7.5"/><g data-limb="near-arm"><use href="#near-arm" fill="none" stroke="#2b2441" stroke-width="8.7"/><use href="#near-arm" fill="none" stroke="#f6c6a0" stroke-width="6.5"/><use href="#near-sleeve" fill="none" stroke="#2b2441" stroke-width="12.600000000000001"/><use href="#near-sleeve" fill="none" stroke="#8b5cf6" stroke-width="10.4"/><g data-part="near-hand" transform="translate(86 118)"><g transform="rotate(24.44)"><g transform="scale(1 1)"><path d="M-3-2Q-5 0-4 3Q-3 6 1 6Q5 5 4 2L3-2Z" fill="#f6c6a0" stroke="#2b2441" stroke-width="1.1"/><path d="m2 0-1 3" fill="none" stroke="#dda17e" stroke-width=".8"/></g></g></g></g><g data-part="head" transform="translate(100 52)"><animateTransform attributeName="transform" type="translate" dur="5000ms" values="100 52;100 52;100 52.01;100 52.01;100 52.02;100 52.03;100 52.04;100 52.06;100 52.07;100 52.09;100 52.11;100 52.13;100 52.16;100 52.18;100 52.21;100 52.23;100 52.26;100 52.29;100 52.32;100 52.35;100 52.38;100 52.41;100 52.44;100 52.47;100 52.5;100 52.53;100 52.56;100 52.59;100 52.62;100 52.65;100 52.68;100 52.71;100 52.74;100 52.77;100 52.79;100 52.82;100 52.84;100 52.87;100 52.89;100 52.91;100 52.93;100 52.94;100 52.96;100 52.97;100 52.98;100 52.99;100 52.99;100 53;100 53;100 53;100 52.99;100 52.99;100 52.98;100 52.97;100 52.96;100 52.94;100 52.93;100 52.91;100 52.89;100 52.87;100 52.84;100 52.82;100 52.79;100 52.77;100 52.74;100 52.71;100 52.68;100 52.65;100 52.62;100 52.59;100 52.56;100 52.53;100 52.5;100 52.47;100 52.44;100 52.41;100 52.38;100 52.35;100 52.32;100 52.29;100 52.26;100 52.23;100 52.21;100 52.18;100 52.16;100 52.13;100 52.11;100 52.09;100 52.07;100 52.06;100 52.04;100 52.03;100 52.02;100 52.01;100 52.01;100 52;100 52" calcMode="linear" repeatCount="indefinite"/><g transform="rotate(0)"><g transform="scale(1 1)"><g stroke="#2b2441" stroke-width="1.15">
    <ellipse cx="-12.5" cy="1" rx="3" ry="4.1" fill="#dda17e"/>

    <path d="M-12-6Q-12-15 0-15Q13-15 13-4L15 1 13 4Q12 15 1 16Q-10 15-12 4Z" fill="#f6c6a0"/>
    <path d="M-11-3Q-12 11 0 15Q-10 13-10 2Z" fill="#dda17e" stroke="none"/>
    <path d="M-13 1-14-6Q-16-14-8-17L-10-20Q-4-21 0-18Q6-22 11-17Q18-17 15-9Q14-5 10-6L8-9Q0-6-5-11Q-8-7-10-6L-10 1Z" fill="#3b2a24"/>
    <path d="M-9-13Q-5-18 1-15M3-16q5-2 8 1" fill="none" stroke="#665047" stroke-width="1.5"/>
    <g fill="#fffaf3">
      <ellipse cx="2.2" cy=".5" rx="2.9" ry="4"/>
      <ellipse cx="8.1" cy=".4" rx="3" ry="4.1"/>
    </g>
    <g fill="#2b2441" stroke="none"><ellipse cx="3.2" cy="1" rx="1.65" ry="2.55"/><ellipse cx="9" cy="1" rx="1.6" ry="2.5"/></g>
    <g fill="white" stroke="none"><circle cx="2.7" cy="0" r=".7"/><circle cx="8.5" cy="0" r=".7"/></g>
    <path d="M0-5q2-1.8 4-.7M6-5q3-1.5 5 .3" fill="none" stroke-width="1.45"/>
    <path d="m10 3 2 2-2 1" fill="none" stroke="#bf805f" stroke-width=".8"/>
    <ellipse cx="-2" cy="7" rx="2.8" ry="1.5" fill="#ed9a8c" opacity=".6" stroke="none"/>
    <path d="M3 9q4 4 8-1" fill="none" stroke="#824c47" stroke-width="1.2"/>
  </g></g></g></g></g></svg>
